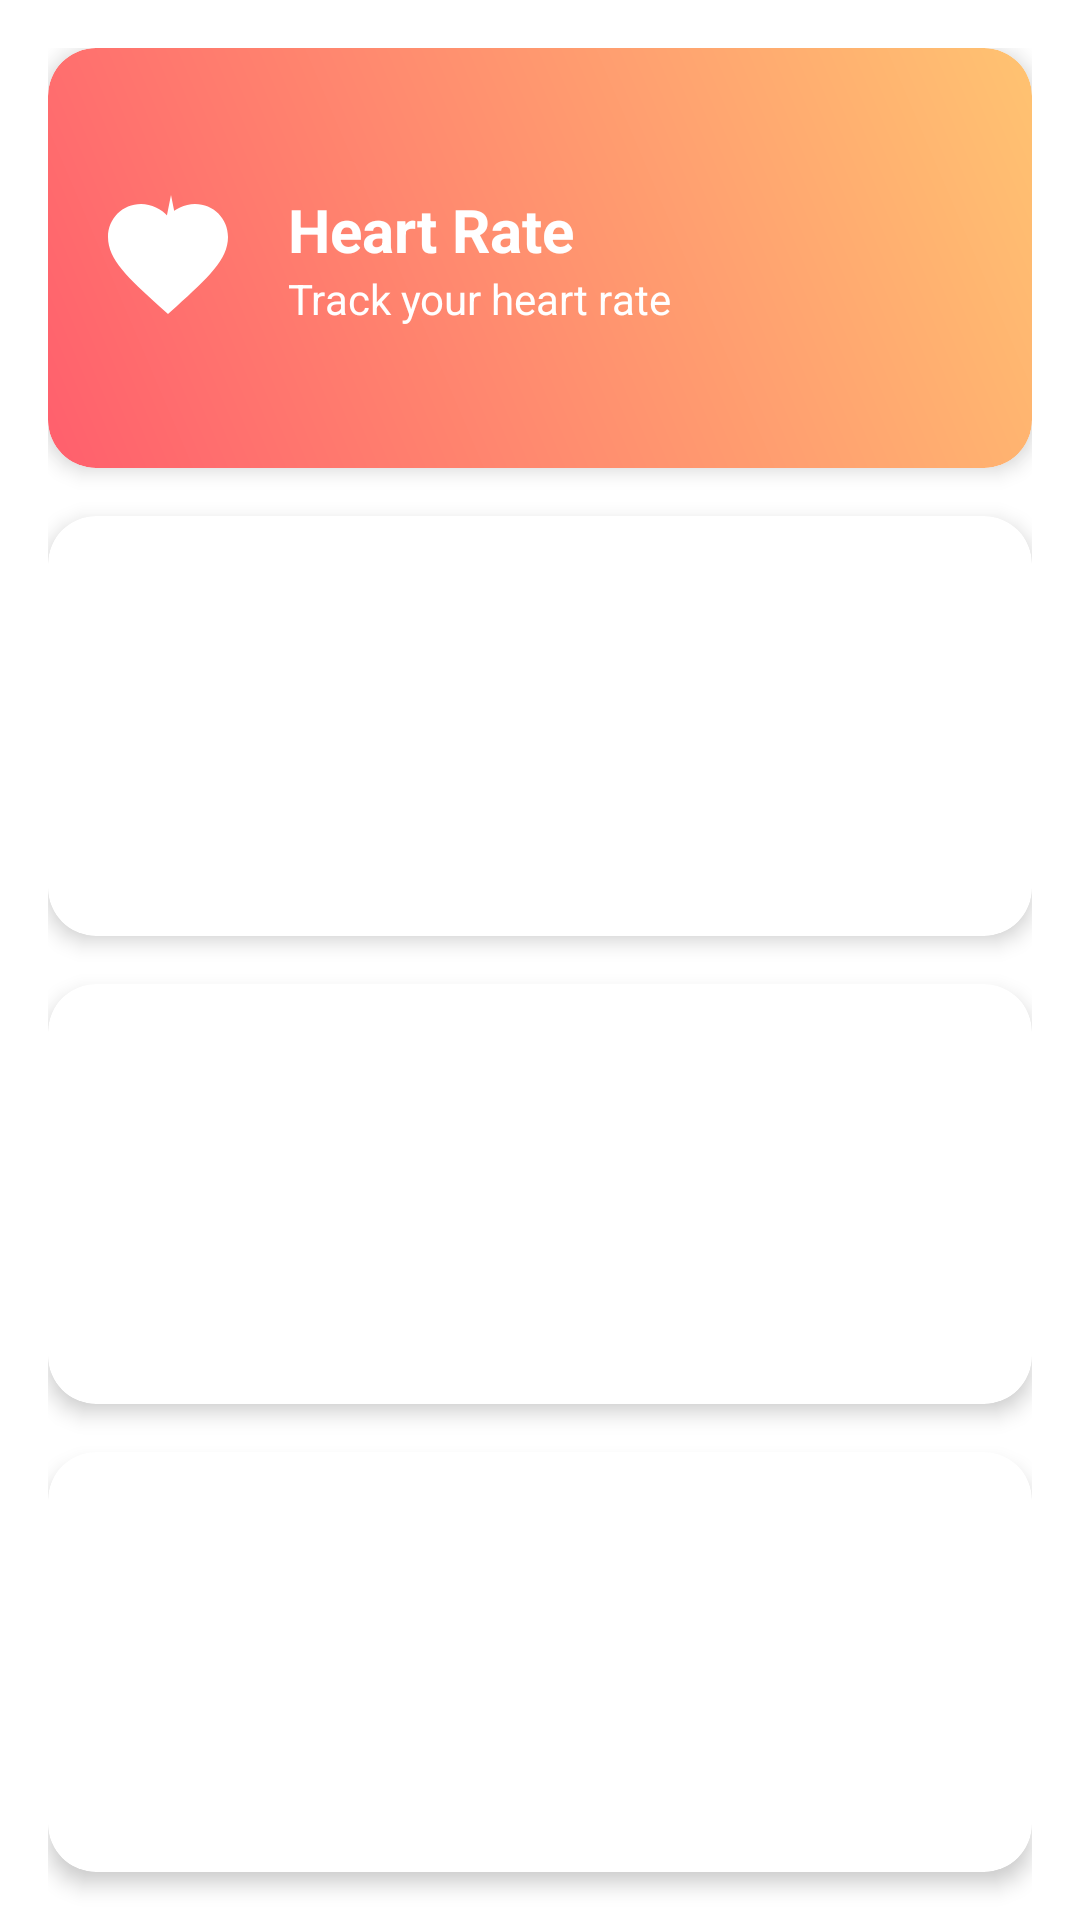

Produce the Android XML layout that renders to this screen, including the resource entries it uses.
<!-- AndroidManifest.xml: application theme Theme.MyHealthCouch -->
<!-- res/layout/fragment_home.xml -->
<?xml version="1.0" encoding="utf-8"?>
<androidx.core.widget.NestedScrollView xmlns:android="http://schemas.android.com/apk/res/android"
    xmlns:app="http://schemas.android.com/apk/res-auto"
    android:layout_width="match_parent"
    android:layout_height="match_parent"
    android:fillViewport="true">

    <LinearLayout
        android:layout_width="match_parent"
        android:layout_height="wrap_content"
        android:orientation="vertical"
        android:padding="16dp">

        
        <com.google.android.material.card.MaterialCardView
            android:id="@+id/heartRateCard"
            android:layout_width="match_parent"
            android:layout_height="140dp"
            android:layout_marginBottom="16dp"
            android:clickable="true"
            android:focusable="true"
            app:cardCornerRadius="16dp"
            app:cardElevation="4dp">

            
            <LinearLayout
                android:layout_width="match_parent"
                android:layout_height="match_parent"
                android:background="@drawable/gradient_heart_rate"
                android:gravity="center_vertical"
                android:orientation="horizontal"
                android:padding="16dp">

                <ImageView
                    android:layout_width="48dp"
                    android:layout_height="48dp"
                    android:src="@drawable/ic_heart_rate"
                    android:tint="@android:color/white" />

                <LinearLayout
                    android:layout_width="match_parent"
                    android:layout_height="wrap_content"
                    android:layout_marginStart="16dp"
                    android:orientation="vertical">

                    <TextView
                        android:layout_width="wrap_content"
                        android:layout_height="wrap_content"
                        android:text="Heart Rate"
                        android:textColor="@android:color/white"
                        android:textSize="20sp"
                        android:textStyle="bold" />

                    <TextView
                        android:layout_width="wrap_content"
                        android:layout_height="wrap_content"
                        android:text="Track your heart rate"
                        android:textColor="@android:color/white"
                        android:textSize="14sp" />
                </LinearLayout>
            </LinearLayout>

        </com.google.android.material.card.MaterialCardView>

        
        <com.google.android.material.card.MaterialCardView
            android:id="@+id/breathingCard"
            android:layout_width="match_parent"
            android:layout_height="140dp"
            android:layout_marginBottom="16dp"
            android:clickable="true"
            android:focusable="true"
            app:cardCornerRadius="16dp"
            app:cardElevation="4dp">

            

        </com.google.android.material.card.MaterialCardView>

        
        <com.google.android.material.card.MaterialCardView
            android:id="@+id/stepsCard"
            android:layout_width="match_parent"
            android:layout_height="140dp"
            android:layout_marginBottom="16dp"
            android:clickable="true"
            android:focusable="true"
            app:cardCornerRadius="16dp"
            app:cardElevation="4dp">

            

        </com.google.android.material.card.MaterialCardView>

        
        <com.google.android.material.card.MaterialCardView
            android:id="@+id/waterCard"
            android:layout_width="match_parent"
            android:layout_height="140dp"
            android:layout_marginBottom="16dp"
            android:clickable="true"
            android:focusable="true"
            app:cardCornerRadius="16dp"
            app:cardElevation="4dp">

            

        </com.google.android.material.card.MaterialCardView>

    </LinearLayout>

</androidx.core.widget.NestedScrollView>
<!-- resources referenced by this layout -->
<resources>
  <!-- drawable gradient_heart_rate (drawable) -->
  <?xml version="1.0" encoding="utf-8"?>
  <shape xmlns:android="http://schemas.android.com/apk/res/android">
      <gradient
          android:startColor="#FF5F6D"
          android:endColor="#FFC371"
          android:angle="45"/>
      <corners android:radius="16dp"/>
  </shape>
  <!-- drawable ic_heart_rate (drawable) -->
  <?xml version="1.0" encoding="utf-8"?>
  <vector xmlns:android="http://schemas.android.com/apk/res/android"
      android:width="24dp"
      android:height="24dp"
      android:viewportWidth="24"
      android:viewportHeight="24">
      <path
          android:fillColor="#FF0000"
          android:pathData="M12,21.35l-1.45,-1.32C5.4,15.36 2,12.28 2,8.5 2,5.42 4.42,3 7.5,3c1.74,0 3.41,0.81 4.5,2.09C13.09,3.81 14.76,3 16.5,3 19.58,3 22,5.42 22,8.5c0,3.78 -3.4,6.86 -8.55,11.54L12,21.35z"/>
      <path
          android:fillColor="#FF0000"
          android:pathData="M3.5,8.5h3L8,5.5l2.5,6 2,-10 2,10 2,-6 1.5,3h3"/>
  </vector>
  <style name="Theme.MyHealthCouch" parent="Theme.MaterialComponents.DayNight.DarkActionBar">
          
          <item name="colorPrimary">@color/purple_500</item>
          <item name="colorPrimaryVariant">@color/purple_700</item>
          <item name="colorOnPrimary">@color/white</item>
          
          <item name="colorSecondary">@color/teal_200</item>
          <item name="colorSecondaryVariant">@color/teal_700</item>
          <item name="colorOnSecondary">@color/black</item>
          
          <item name="android:statusBarColor">?attr/colorPrimaryVariant</item>
          
          <item name="windowActionBar">false</item>
          <item name="windowNoTitle">true</item>
      </style>
  <color name="purple_500">#FF6200EE</color>
  <color name="purple_700">#FF3700B3</color>
  <color name="white">#FFFFFFFF</color>
  <color name="teal_200">#FF03DAC5</color>
  <color name="teal_700">#FF018786</color>
  <color name="black">#FF000000</color>
</resources>
